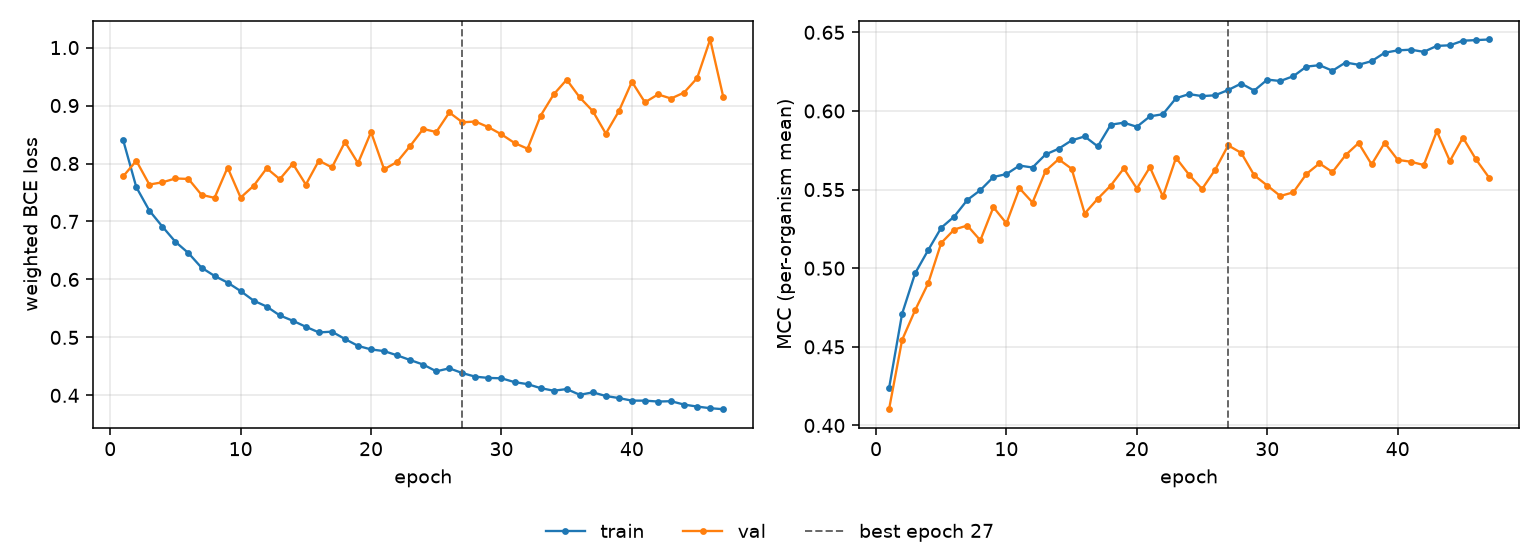

Source data for this figure (header and first rows):
epoch, tr_loss, vl_loss, tr_mcc, vl_mcc, is_best
1, 0.8398, 0.778, 0.4236, 0.4103, False
2, 0.7592, 0.8047, 0.471, 0.4544, False
3, 0.7188, 0.7637, 0.4968, 0.4733, False
4, 0.6912, 0.7675, 0.5115, 0.4904, False
5, 0.6649, 0.7742, 0.5257, 0.516, False
6, 0.6454, 0.7734, 0.5329, 0.5246, False
7, 0.6203, 0.7459, 0.5434, 0.5271, False
8, 0.606, 0.7407, 0.5496, 0.5177, False
9, 0.5946, 0.793, 0.558, 0.5388, False
10, 0.5799, 0.7412, 0.5599, 0.5285, False
11, 0.5634, 0.7615, 0.5653, 0.5508, False
12, 0.5532, 0.7918, 0.564, 0.5418, False
13, 0.5379, 0.7729, 0.5723, 0.5618, False
14, 0.5287, 0.7996, 0.576, 0.5693, False
15, 0.5183, 0.7637, 0.5813, 0.5632, False
16, 0.5086, 0.8051, 0.5838, 0.5348, False
17, 0.5099, 0.7932, 0.5775, 0.5442, False
18, 0.4972, 0.8372, 0.5913, 0.5526, False
19, 0.4854, 0.8005, 0.5925, 0.5635, False
20, 0.4792, 0.8542, 0.5899, 0.5507, False
21, 0.4764, 0.79, 0.5966, 0.5642, False
22, 0.469, 0.8027, 0.598, 0.5456, False
23, 0.4609, 0.8302, 0.6081, 0.5702, False
24, 0.4531, 0.8596, 0.6107, 0.5595, False
25, 0.4415, 0.8543, 0.6094, 0.5504, False
26, 0.4467, 0.8881, 0.61, 0.5625, False
27, 0.4384, 0.8711, 0.6133, 0.5781, True
28, 0.4322, 0.8724, 0.6174, 0.5734, False
29, 0.4301, 0.8627, 0.613, 0.5591, False
30, 0.4294, 0.8502, 0.6199, 0.5526, False
31, 0.4228, 0.8354, 0.619, 0.5459, False
32, 0.4194, 0.8255, 0.6221, 0.5483, False
33, 0.4125, 0.8824, 0.6282, 0.5599, False
34, 0.408, 0.9192, 0.6291, 0.5666, False
35, 0.4109, 0.9446, 0.6256, 0.5611, False
36, 0.401, 0.914, 0.6308, 0.5719, False
37, 0.4052, 0.8904, 0.6294, 0.5796, False
38, 0.3989, 0.8516, 0.6317, 0.566, False
39, 0.3954, 0.8903, 0.637, 0.5797, False
40, 0.3909, 0.941, 0.6385, 0.5689, False
41, 0.3909, 0.9055, 0.639, 0.5677, False
42, 0.3893, 0.9192, 0.6376, 0.5656, False
43, 0.39, 0.9121, 0.6414, 0.5871, False
44, 0.3841, 0.9224, 0.6418, 0.5682, False
45, 0.3807, 0.9473, 0.6447, 0.583, False
46, 0.3778, 1.014, 0.6451, 0.5692, False
47, 0.3761, 0.9153, 0.6455, 0.5576, False
